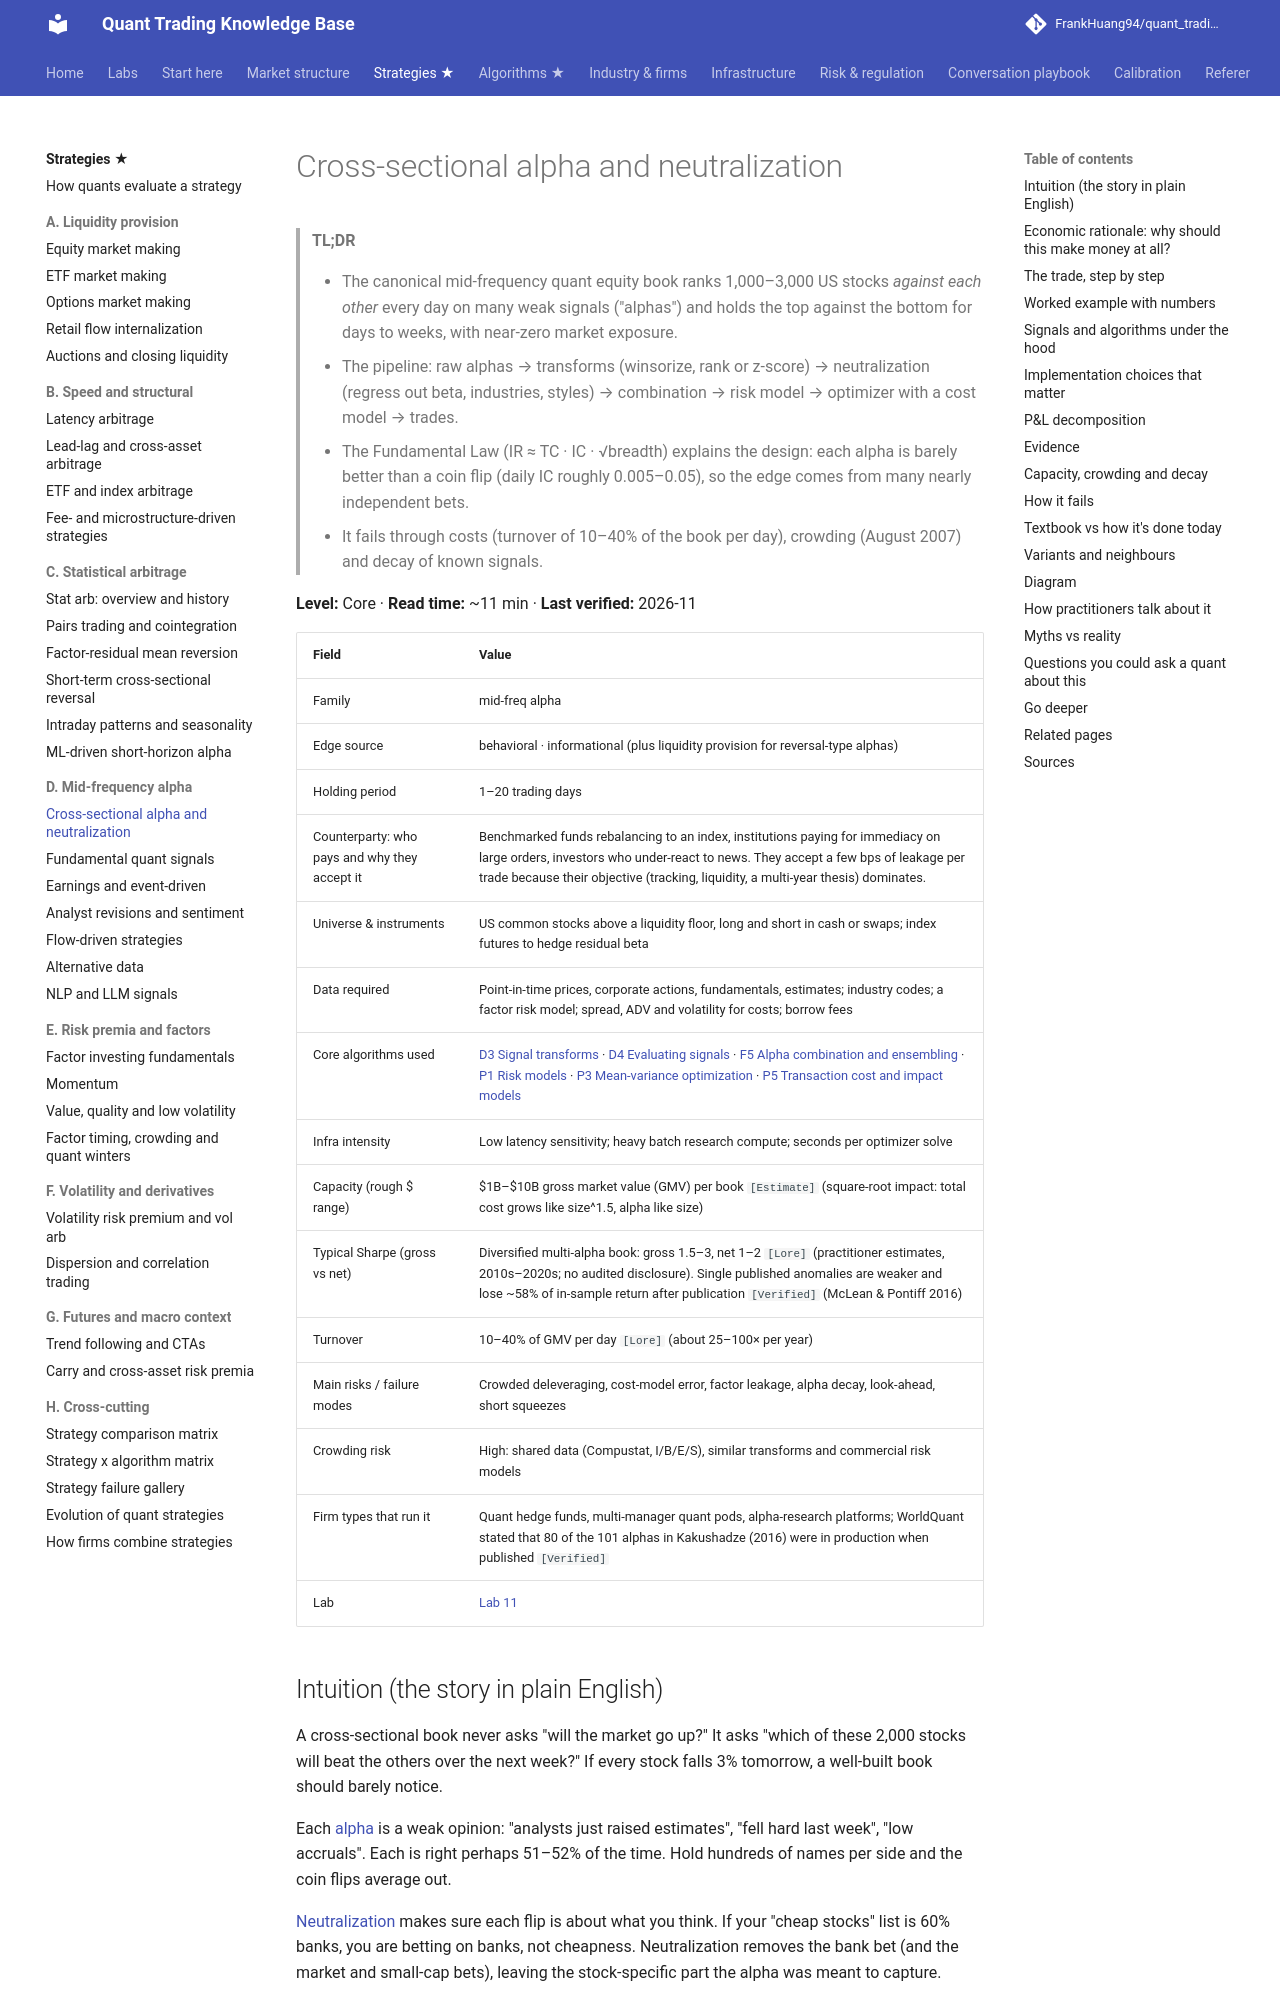

repository: FrankHuang94/quant_trading_claude · page: 02-strategies/d-mid-frequency-alpha/cross-sectional-alpha-and-neutralization/index.html · generator: mkdocs

# Cross-sectional alpha and neutralization

> **TL;DR**
>
> - The canonical mid-frequency quant equity book ranks 1,000–3,000 US stocks *against each other* every day on many weak signals ("alphas") and holds the top against the bottom for days to weeks, with near-zero market exposure.
> - The pipeline: raw alphas → transforms (winsorize, rank or z-score) → neutralization (regress out beta, industries, styles) → combination → risk model → optimizer with a cost model → trades.
> - The Fundamental Law (IR ≈ TC · IC · √breadth) explains the design: each alpha is barely better than a coin flip (daily IC roughly 0.005–0.05), so the edge comes from many nearly independent bets.
> - It fails through costs (turnover of 10–40% of the book per day), crowding (August 2007) and decay of known signals.

**Level:** Core · **Read time:** ~11 min · **Last verified:** 2026-11

| Field | Value |
|---|---|
| Family | mid-freq alpha |
| Edge source | behavioral · informational (plus liquidity provision for reversal-type alphas) |
| Holding period | 1–20 trading days |
| Counterparty: who pays and why they accept it | Benchmarked funds rebalancing to an index, institutions paying for immediacy on large orders, investors who under-react to news. They accept a few bps of leakage per trade because their objective (tracking, liquidity, a multi-year thesis) dominates. |
| Universe & instruments | US common stocks above a liquidity floor, long and short in cash or swaps; index futures to hedge residual beta |
| Data required | Point-in-time prices, corporate actions, fundamentals, estimates; industry codes; a factor risk model; spread, ADV and volatility for costs; borrow fees |
| Core algorithms used | [D3 Signal transforms](../../03-algorithms/a-data-and-signals/signal-transforms.md) · [D4 Evaluating signals](../../03-algorithms/a-data-and-signals/evaluating-signals.md) · [F5 Alpha combination and ensembling](../../03-algorithms/b-forecasting-models/alpha-combination-and-ensembling.md) · [P1 Risk models](../../03-algorithms/d-portfolio-construction/risk-models.md) · [P3 Mean-variance optimization](../../03-algorithms/d-portfolio-construction/mean-variance-optimization.md) · [P5 Transaction cost and impact models](../../03-algorithms/d-portfolio-construction/transaction-cost-and-impact-models.md) |
| Infra intensity | Low latency sensitivity; heavy batch research compute; seconds per optimizer solve |
| Capacity (rough $ range) | \$1B–\$10B gross market value (GMV) per book `[Estimate]` (square-root impact: total cost grows like size^1.5, alpha like size) |
| Typical Sharpe (gross vs net) | Diversified multi-alpha book: gross 1.5–3, net 1–2 `[Lore]` (practitioner estimates, 2010s–2020s; no audited disclosure). Single published anomalies are weaker and lose ~58% of in-sample return after publication `[Verified]` (McLean & Pontiff 2016) |
| Turnover | 10–40% of GMV per day `[Lore]` (about 25–100× per year) |
| Main risks / failure modes | Crowded deleveraging, cost-model error, factor leakage, alpha decay, look-ahead, short squeezes |
| Crowding risk | High: shared data (Compustat, I/B/E/S), similar transforms and commercial risk models |
| Firm types that run it | Quant hedge funds, multi-manager quant pods, alpha-research platforms; WorldQuant stated that 80 of the 101 alphas in Kakushadze (2016) were in production when published `[Verified]` |
| Lab | [Lab 11](https://github.com/FrankHuang94/quant_trading_claude/tree/main/labs/11-signal-transforms-ic) |
